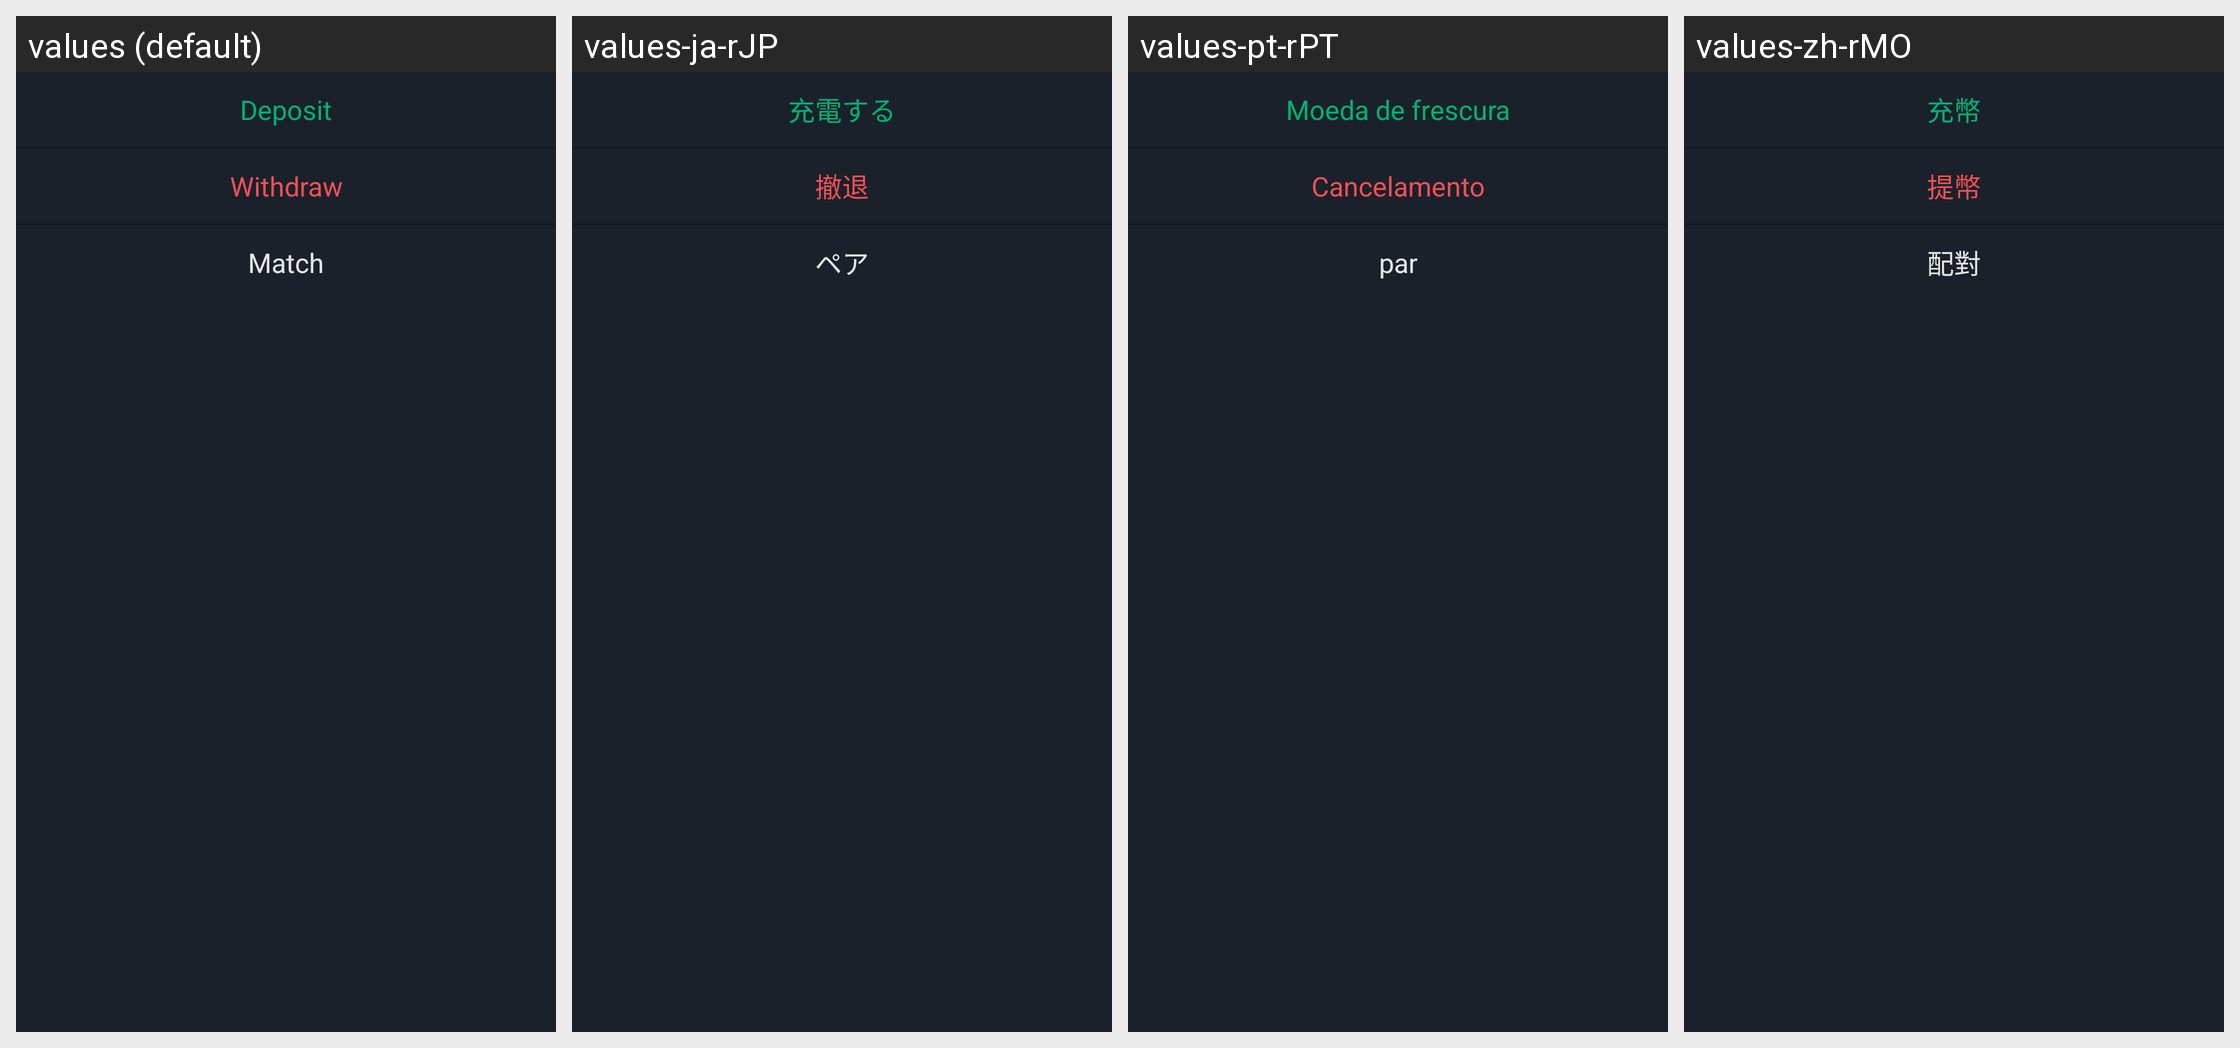

This grid shows one Android layout under several languages. Give, for every string resource on the screen, its name, the default text and each shown locale's text.
Android screen res/layout/dialog_fragment_wallet.xml rendered under 4 locales, left to right: values (default), values-ja-rJP, values-pt-rPT, values-zh-rMO. Device: Nexus 5 (rendered at 1080×1920; each locale shown at half size, 540×960, under a caption strip naming it); theme AppTheme.StartingWindowTheme.
Other locales in the repository, not shown: values-de-rDE, values-en, values-es-rES, values-fr-rFR, values-it-rIT, values-ko-rKR, values-zh-rCN, values-zh-rTW.
Strings drawn on this screen, with the default value and each locale's value (text and hints the layout hard-codes, and strings that could not be matched under every locale, appear in the picture but are not listed):

chargeMoney
  values: Deposit
  values-ja-rJP: 充電する
  values-pt-rPT: Moeda de frescura
  values-zh-rMO: 充幣

mentionMoney
  values: Withdraw
  values-ja-rJP: 撤退
  values-pt-rPT: Cancelamento
  values-zh-rMO: 提幣

matchMoney
  values: Match
  values-ja-rJP: ペア
  values-pt-rPT: par
  values-zh-rMO: 配對
